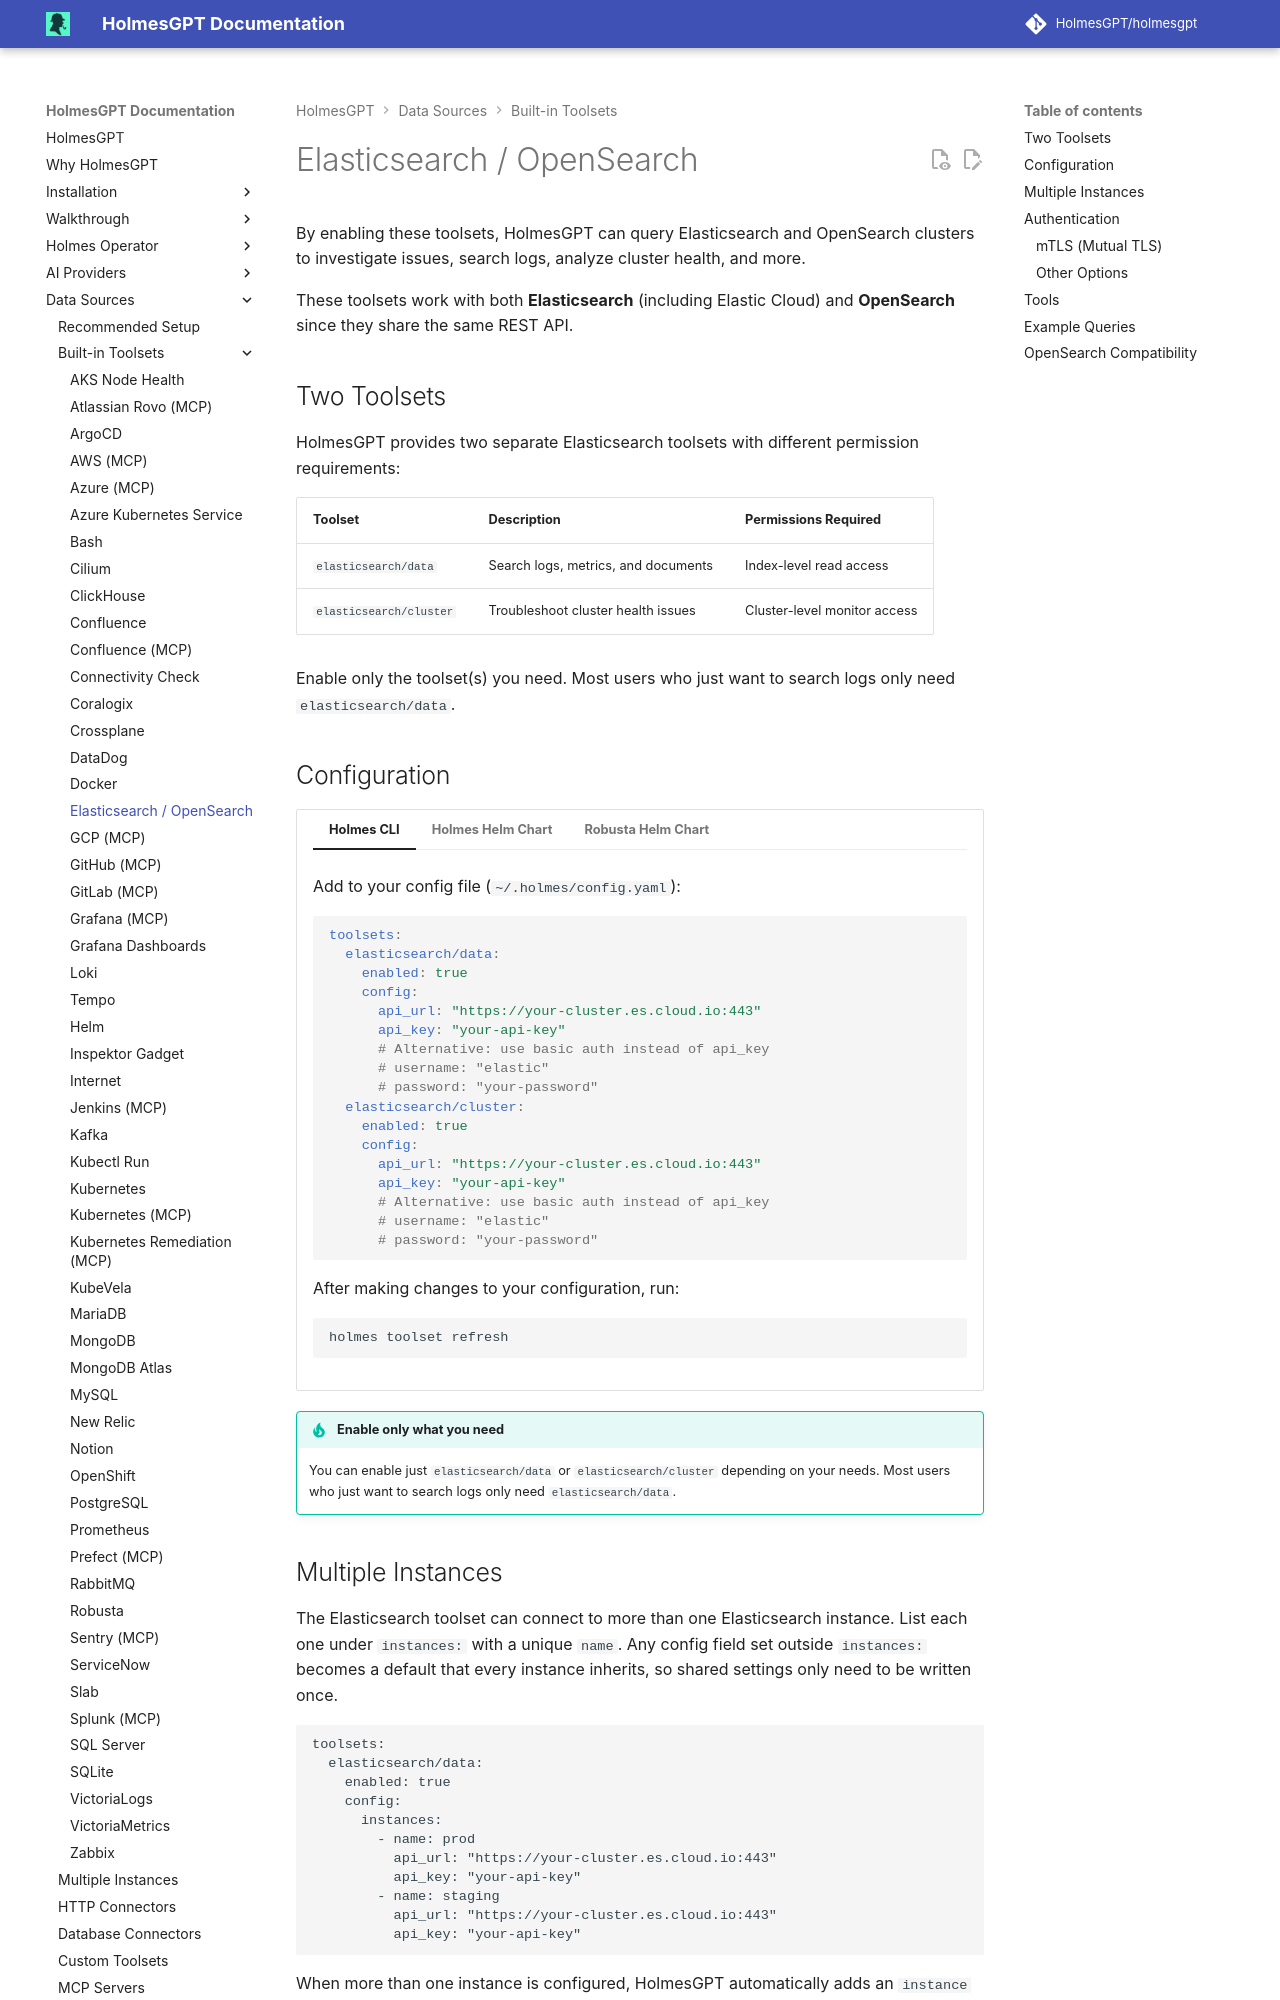

repository: mochengqian/TracePilot · page: dev/data-sources/builtin-toolsets/elasticsearch/index.html · generator: mkdocs

# Elasticsearch / OpenSearch

By enabling these toolsets, HolmesGPT can query Elasticsearch and OpenSearch clusters to investigate issues, search logs, analyze cluster health, and more.

These toolsets work with both **Elasticsearch** (including Elastic Cloud) and **OpenSearch** since they share the same REST API.

## Two Toolsets

HolmesGPT provides two separate Elasticsearch toolsets with different permission requirements:

| Toolset | Description | Permissions Required |
|---------|-------------|---------------------|
| `elasticsearch/data` | Search logs, metrics, and documents | Index-level read access |
| `elasticsearch/cluster` | Troubleshoot cluster health issues | Cluster-level monitor access |

Enable only the toolset(s) you need. Most users who just want to search logs only need `elasticsearch/data`.
